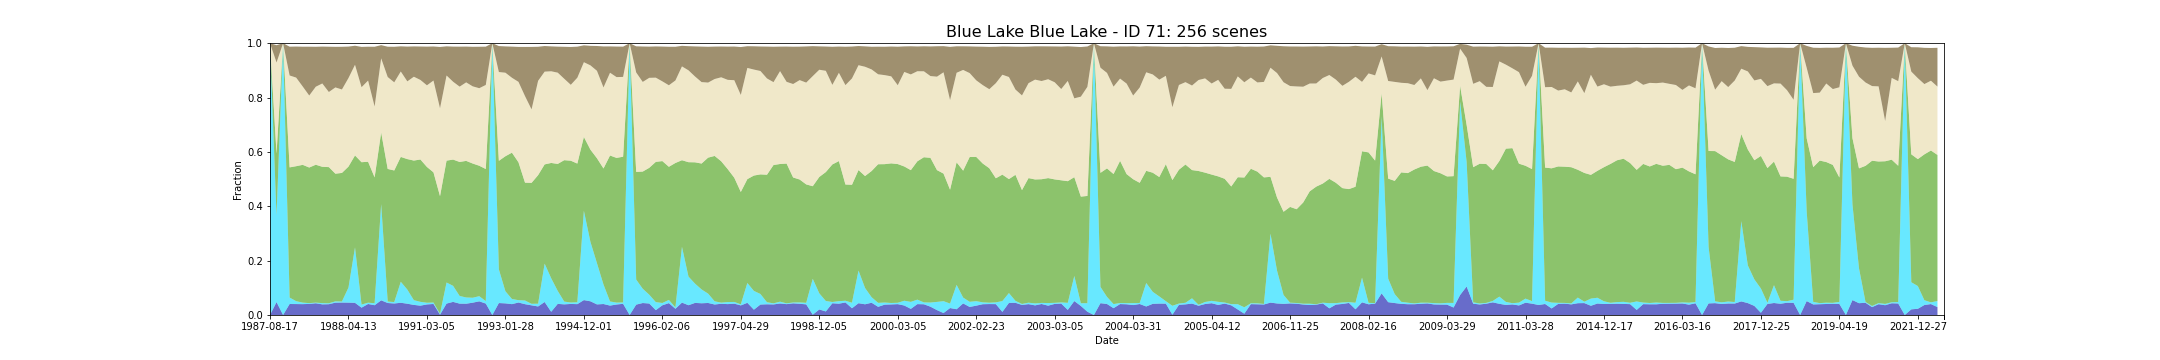

Data behind this chart, as committed beside it:
feature_id, water, wet, bs, pv, npv, pc_missing, date, s3_csv_path, display_time
71, 0.0, 1.0, 0.0, 0.0, 0.0, 0.08524, 1987-08-17T23:16:48Z, s3://dea-public-data-dev/projects/WIT/Ra…, 1987-08-17
71, 0.04761, 0.3188, 0.06362, 0.2276, 0.3349, 0.02078, 1987-11-12T23:24:54Z, s3://dea-public-data-dev/projects/WIT/Ra…, 1987-11-12
71, 0.0, 1.0, 0.0, 0.0, 0.0, 0.0, 1987-11-28T23:25:11Z, s3://dea-public-data-dev/projects/WIT/Ra…, 1987-11-28
71, 0.04049, 0.02371, 0.1059, 0.4789, 0.3382, 0.0, 1987-12-23T23:19:22Z, s3://dea-public-data-dev/projects/WIT/Ra…, 1987-12-23
71, 0.04022, 0.01066, 0.1142, 0.4966, 0.326, 0.0, 1987-12-30T23:25:41Z, s3://dea-public-data-dev/projects/WIT/Ra…, 1987-12-30
71, 0.03996, 0.005594, 0.1463, 0.5069, 0.2884, 0.0, 1988-01-08T23:19:38Z, s3://dea-public-data-dev/projects/WIT/Ra…, 1988-01-08
71, 0.04076, 0.00293, 0.1797, 0.4989, 0.2649, 0.0, 1988-01-15T23:25:57Z, s3://dea-public-data-dev/projects/WIT/Ra…, 1988-01-15
71, 0.04315, 0.002397, 0.147, 0.5073, 0.287, 0.0, 1988-02-09T23:20:14Z, s3://dea-public-data-dev/projects/WIT/Ra…, 1988-02-09
71, 0.03916, 0.004529, 0.1357, 0.5016, 0.3066, 0.0, 1988-02-16T23:26:31Z, s3://dea-public-data-dev/projects/WIT/Ra…, 1988-02-16
71, 0.03969, 0.003463, 0.1667, 0.5009, 0.2763, 0.0, 1988-02-25T23:20:26Z, s3://dea-public-data-dev/projects/WIT/Ra…, 1988-02-25
71, 0.04542, 0.004809, 0.1494, 0.4696, 0.3174, 0.00293, 1988-03-19T23:26:50Z, s3://dea-public-data-dev/projects/WIT/Ra…, 1988-03-19
71, 0.04575, 0.004037, 0.1571, 0.4729, 0.307, 0.01012, 1988-03-28T23:20:43Z, s3://dea-public-data-dev/projects/WIT/Ra…, 1988-03-28
71, 0.04553, 0.05533, 0.1158, 0.4451, 0.3258, 0.07565, 1988-04-13T23:20:47Z, s3://dea-public-data-dev/projects/WIT/Ra…, 1988-04-13
71, 0.04474, 0.2041, 0.07012, 0.3382, 0.3336, 0.03543, 1988-11-30T23:27:26Z, s3://dea-public-data-dev/projects/WIT/Ra…, 1988-11-30
71, 0.02698, 0.01133, 0.1484, 0.5238, 0.2759, 0.01252, 1989-01-26T23:20:39Z, s3://dea-public-data-dev/projects/WIT/Ra…, 1989-01-26
71, 0.04052, 0.004799, 0.1246, 0.5185, 0.2987, 0.0007991, 1989-02-02T23:26:55Z, s3://dea-public-data-dev/projects/WIT/Ra…, 1989-02-02
71, 0.03595, 0.007308, 0.2198, 0.463, 0.2609, 0.08871, 1989-03-06T23:26:29Z, s3://dea-public-data-dev/projects/WIT/Ra…, 1989-03-06
71, 0.05405, 0.3541, 0.04857, 0.2635, 0.2727, 0.09803, 1989-11-26T23:14:39Z, s3://dea-public-data-dev/projects/WIT/Ra…, 1989-11-26
71, 0.04411, 0.005379, 0.1116, 0.4879, 0.3382, 0.00959, 1990-03-25T23:17:05Z, s3://dea-public-data-dev/projects/WIT/Ra…, 1990-03-25
71, 0.04238, 0.005196, 0.1308, 0.4841, 0.3243, 0.02584, 1990-04-03T23:10:42Z, s3://dea-public-data-dev/projects/WIT/Ra…, 1990-04-03
71, 0.04499, 0.07732, 0.09261, 0.4593, 0.3143, 0.01119, 1991-01-07T23:16:53Z, s3://dea-public-data-dev/projects/WIT/Ra…, 1991-01-07
71, 0.04156, 0.05194, 0.1279, 0.4801, 0.286, 0.0, 1991-01-16T23:11:00Z, s3://dea-public-data-dev/projects/WIT/Ra…, 1991-01-16
71, 0.03716, 0.01738, 0.1115, 0.5137, 0.3085, 0.003463, 1991-02-08T23:17:31Z, s3://dea-public-data-dev/projects/WIT/Ra…, 1991-02-08
71, 0.03436, 0.01412, 0.123, 0.5236, 0.2927, 0.0, 1991-02-17T23:11:34Z, s3://dea-public-data-dev/projects/WIT/Ra…, 1991-02-17
71, 0.03892, 0.006132, 0.1423, 0.4996, 0.3004, 0.0007991, 1991-03-05T23:11:51Z, s3://dea-public-data-dev/projects/WIT/Ra…, 1991-03-05
71, 0.04055, 0.005336, 0.1253, 0.479, 0.3378, 0.001598, 1991-03-12T23:18:13Z, s3://dea-public-data-dev/projects/WIT/Ra…, 1991-03-12
71, 0.001164, 0.003492, 0.2256, 0.4326, 0.3233, 0.08471, 1991-03-28T23:18:25Z, s3://dea-public-data-dev/projects/WIT/Ra…, 1991-03-28
71, 0.04199, 0.07756, 0.1073, 0.4484, 0.3133, 0.003996, 1992-01-26T23:21:11Z, s3://dea-public-data-dev/projects/WIT/Ra…, 1992-01-26
71, 0.04822, 0.05914, 0.1292, 0.4645, 0.2864, 0.0, 1992-02-04T23:14:56Z, s3://dea-public-data-dev/projects/WIT/Ra…, 1992-02-04
71, 0.04182, 0.02824, 0.1471, 0.493, 0.2771, 0.0, 1992-02-20T23:14:50Z, s3://dea-public-data-dev/projects/WIT/Ra…, 1992-02-20
71, 0.04156, 0.02291, 0.1316, 0.5026, 0.2889, 0.0, 1992-02-27T23:21:02Z, s3://dea-public-data-dev/projects/WIT/Ra…, 1992-02-27
71, 0.04533, 0.01813, 0.1455, 0.4938, 0.284, 0.001066, 1992-03-07T23:14:52Z, s3://dea-public-data-dev/projects/WIT/Ra…, 1992-03-07
71, 0.05027, 0.01899, 0.1525, 0.4799, 0.2853, 0.04608, 1992-03-30T23:20:56Z, s3://dea-public-data-dev/projects/WIT/Ra…, 1992-03-30
71, 0.04208, 0.009076, 0.1409, 0.4858, 0.3094, 0.03143, 1992-04-08T23:14:40Z, s3://dea-public-data-dev/projects/WIT/Ra…, 1992-04-08
71, 0.0, 1.0, 0.0, 0.0, 0.0, 0.07938, 1992-08-21T23:19:19Z, s3://dea-public-data-dev/projects/WIT/Ra…, 1992-08-21
71, 0.04399, 0.1238, 0.09554, 0.3994, 0.3267, 0.01891, 1993-01-12T23:18:29Z, s3://dea-public-data-dev/projects/WIT/Ra…, 1993-01-12
71, 0.04276, 0.04465, 0.09676, 0.4967, 0.3074, 0.00959, 1993-01-28T23:18:40Z, s3://dea-public-data-dev/projects/WIT/Ra…, 1993-01-28
71, 0.03996, 0.01891, 0.1145, 0.5384, 0.2756, 0.0, 1993-02-13T23:18:49Z, s3://dea-public-data-dev/projects/WIT/Ra…, 1993-02-13
71, 0.04593, 0.008646, 0.1286, 0.5071, 0.296, 0.01412, 1993-03-26T23:12:51Z, s3://dea-public-data-dev/projects/WIT/Ra…, 1993-03-26
71, 0.03981, 0.01355, 0.181, 0.4335, 0.3185, 0.03649, 1993-04-11T23:12:59Z, s3://dea-public-data-dev/projects/WIT/Ra…, 1993-04-11
71, 0.03559, 0.00556, 0.2299, 0.4451, 0.2703, 0.04182, 1993-04-18T23:19:14Z, s3://dea-public-data-dev/projects/WIT/Ra…, 1993-04-18
71, 0.03141, 0.01018, 0.1253, 0.4729, 0.347, 0.08418, 1993-05-04T23:19:19Z, s3://dea-public-data-dev/projects/WIT/Ra…, 1993-05-04
71, 0.04782, 0.1411, 0.09425, 0.3652, 0.3413, 0.0975, 1993-11-28T23:18:46Z, s3://dea-public-data-dev/projects/WIT/Ra…, 1993-11-28
71, 0.01182, 0.1235, 0.09155, 0.4241, 0.3373, 0.0983, 1993-12-07T23:12:32Z, s3://dea-public-data-dev/projects/WIT/Ra…, 1993-12-07
71, 0.04089, 0.04784, 0.09567, 0.4671, 0.3358, 0.003197, 1993-12-23T23:12:24Z, s3://dea-public-data-dev/projects/WIT/Ra…, 1993-12-23
71, 0.03918, 0.01013, 0.1177, 0.5203, 0.2995, 0.0005328, 1994-01-24T23:11:58Z, s3://dea-public-data-dev/projects/WIT/Ra…, 1994-01-24
71, 0.04064, 0.005348, 0.1392, 0.5217, 0.2793, 0.003729, 1994-02-25T23:11:33Z, s3://dea-public-data-dev/projects/WIT/Ra…, 1994-02-25
71, 0.03996, 0.006926, 0.1142, 0.5102, 0.3159, 0.0, 1994-03-04T23:17:38Z, s3://dea-public-data-dev/projects/WIT/Ra…, 1994-03-04
71, 0.05482, 0.3287, 0.06204, 0.2716, 0.275, 0.03303, 1994-12-01T23:10:56Z, s3://dea-public-data-dev/projects/WIT/Ra…, 1994-12-01
71, 0.05045, 0.219, 0.07173, 0.3389, 0.3101, 0.05487, 1994-12-10T23:04:29Z, s3://dea-public-data-dev/projects/WIT/Ra…, 1994-12-10
71, 0.03898, 0.1519, 0.09128, 0.3859, 0.3217, 0.009057, 1994-12-17T23:10:26Z, s3://dea-public-data-dev/projects/WIT/Ra…, 1994-12-17
71, 0.04041, 0.07174, 0.151, 0.4269, 0.2981, 0.0903, 1995-01-02T23:09:54Z, s3://dea-public-data-dev/projects/WIT/Ra…, 1995-01-02
71, 0.03463, 0.01518, 0.09689, 0.5369, 0.3046, 0.0, 1995-02-03T23:08:41Z, s3://dea-public-data-dev/projects/WIT/Ra…, 1995-02-03
71, 0.03863, 0.006926, 0.1124, 0.5324, 0.2972, 0.0, 1995-02-19T23:08:01Z, s3://dea-public-data-dev/projects/WIT/Ra…, 1995-02-19
71, 0.04114, 0.005076, 0.1113, 0.5361, 0.2937, 0.00293, 1995-03-07T23:07:24Z, s3://dea-public-data-dev/projects/WIT/Ra…, 1995-03-07
71, 0.0, 1.0, 0.0, 0.0, 0.0, 0.09057, 1995-08-23T22:53:44Z, s3://dea-public-data-dev/projects/WIT/Ra…, 1995-08-23
71, 0.03814, 0.09229, 0.09623, 0.3961, 0.3659, 0.001332, 1995-12-13T22:51:38Z, s3://dea-public-data-dev/projects/WIT/Ra…, 1995-12-13
71, 0.04405, 0.05259, 0.1303, 0.431, 0.3298, 0.002131, 1995-12-29T22:52:49Z, s3://dea-public-data-dev/projects/WIT/Ra…, 1995-12-29
71, 0.04225, 0.03235, 0.1148, 0.4669, 0.3311, 0.003729, 1996-01-05T22:59:29Z, s3://dea-public-data-dev/projects/WIT/Ra…, 1996-01-05
71, 0.01785, 0.02957, 0.1149, 0.5159, 0.3099, 0.0, 1996-01-21T23:00:38Z, s3://dea-public-data-dev/projects/WIT/Ra…, 1996-01-21
... 196 more rows
